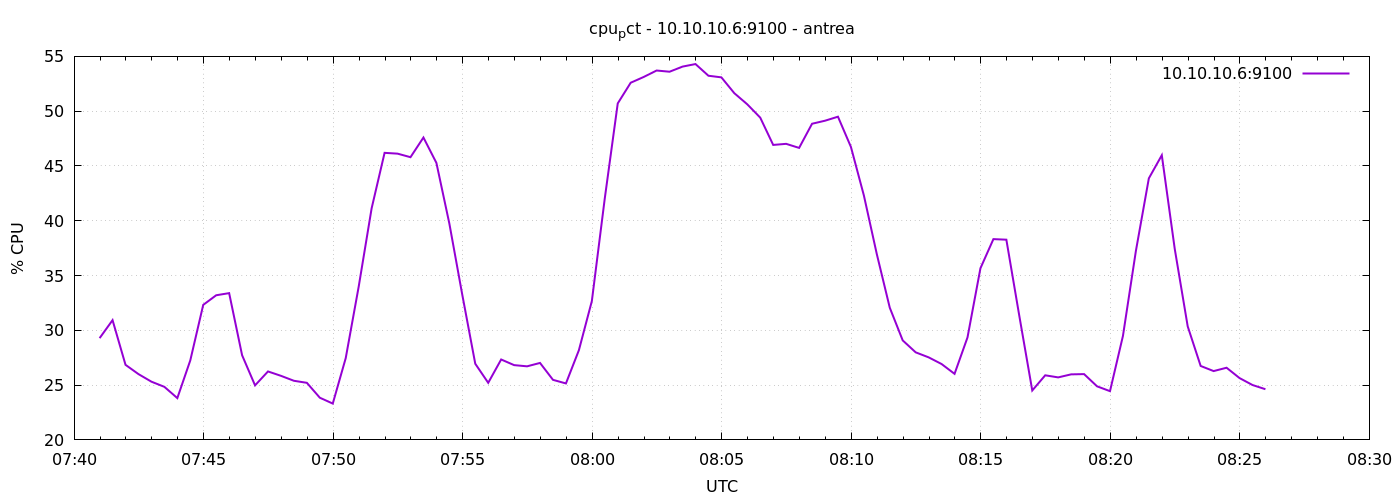

Data behind this chart, as committed beside it:
1777275659	29.28571428571427
1777275689	30.93
1777275719	26.85
1777275749	26
1777275779	25.31
1777275809	24.84
1777275839	23.81
1777275869	27.25
1777275899	32.32
1777275929	33.2
1777275959	33.4
1777275989	27.73
1777276019	24.98
1777276049	26.25
1777276079	25.85
1777276109	25.4
1777276139	25.21
1777276169	23.85
1777276199	23.31
1777276229	27.46
1777276259	33.98
1777276289	41.13
1777276319	46.2
1777276349	46.12
1777276379	45.8
1777276409	47.6
1777276439	45.28
1777276469	39.74
1777276499	33.23
1777276529	26.95
1777276559	25.21
1777276589	27.34
1777276619	26.82
1777276649	26.71
1777276679	27.02
1777276709	25.48
1777276739	25.15
1777276769	28.19
1777276799	32.67
1777276829	42.05
1777276859	50.71
1777276889	52.6
1777276919	53.12
1777276949	53.71
1777276979	53.6
1777277009	54.07
1777277039	54.3
1777277069	53.23
1777277099	53.09
1777277129	51.64
1777277159	50.62
1777277189	49.41
1777277219	46.92
1777277249	47.02
1777277279	46.65
1777277309	48.85
1777277339	49.13
1777277369	49.5
1777277399	46.74
1777277429	42.31
1777277459	36.95
... 30 more rows
